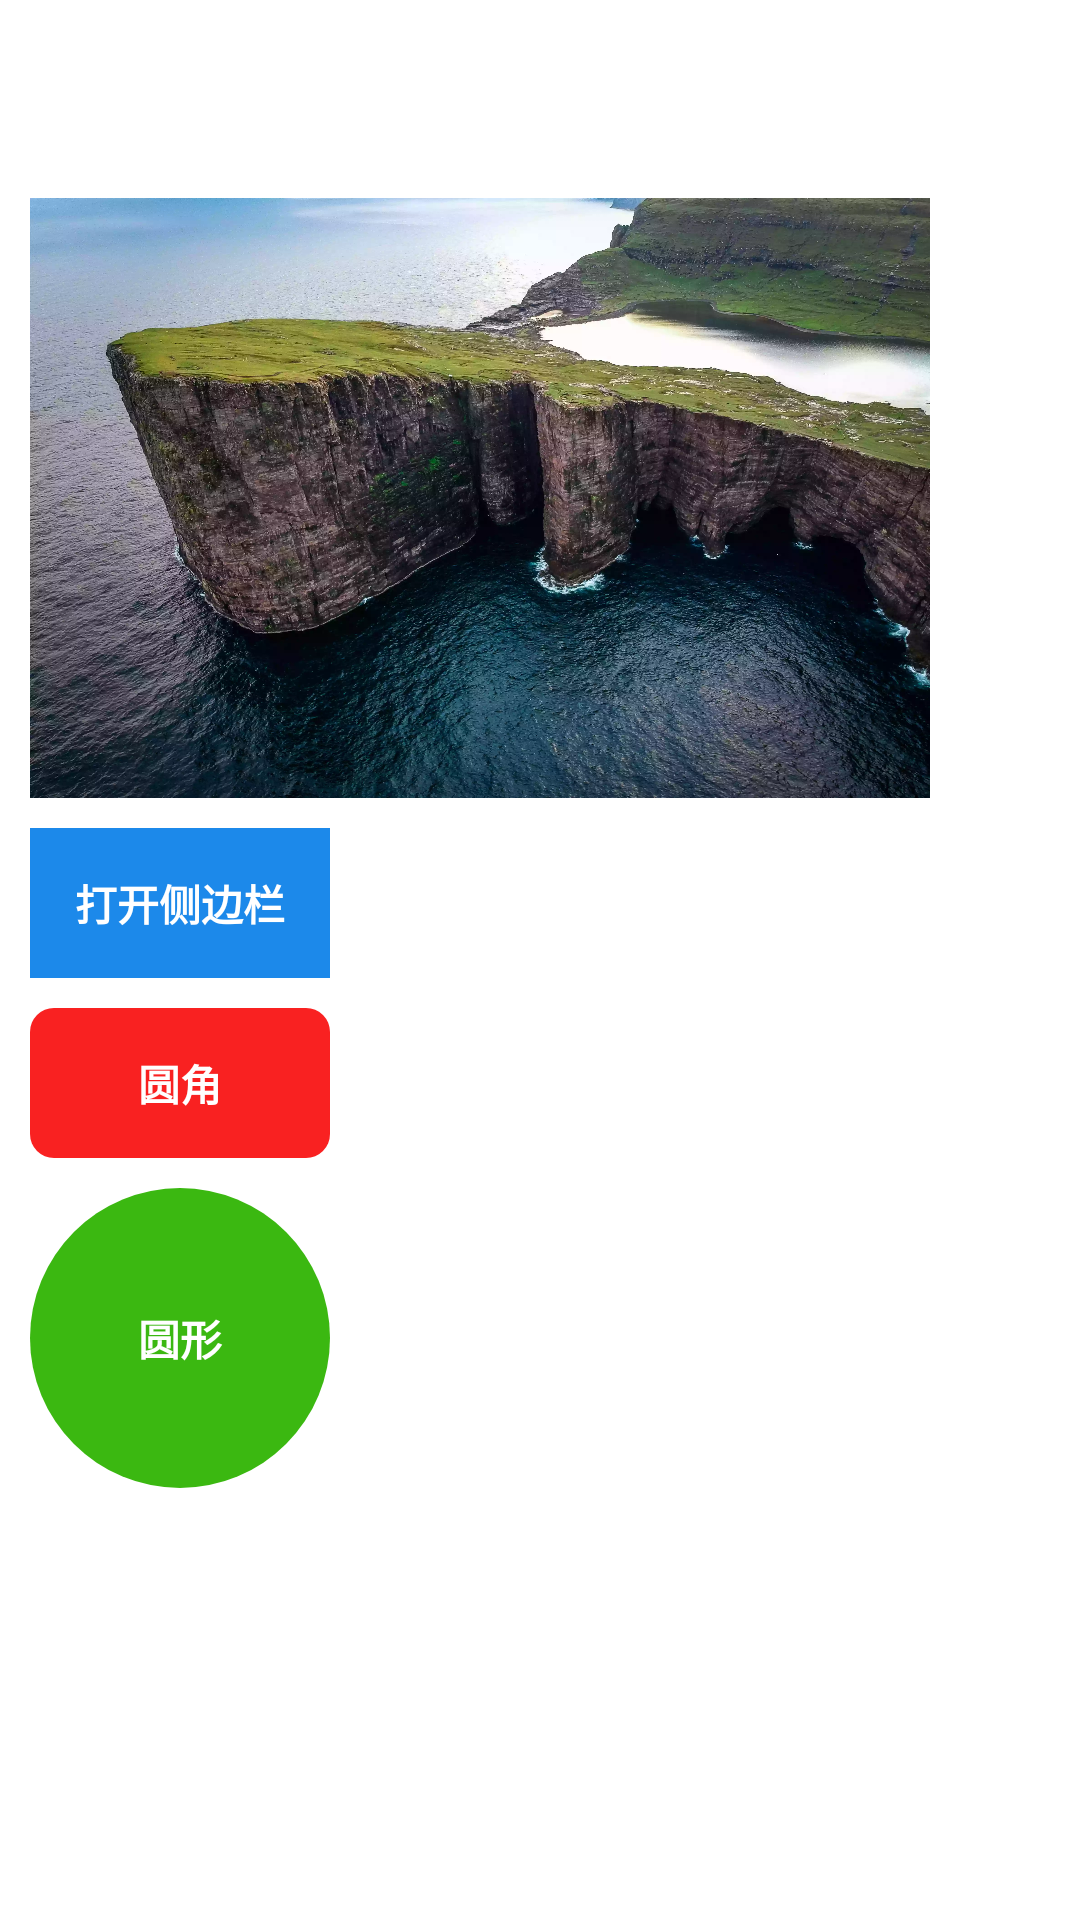

Layout XML and referenced resources for this Android screen:
<!-- AndroidManifest.xml: application theme AppTheme -->
<!-- res/layout/content_main.xml -->
<?xml version="1.0" encoding="utf-8"?>
<LinearLayout xmlns:android="http://schemas.android.com/apk/res/android"
    xmlns:tools="http://schemas.android.com/tools"
    android:layout_width="match_parent"
    android:layout_height="match_parent"
    android:orientation="vertical"
    android:padding="10dp"
    tools:context=".MainActivity"
    tools:showIn="@layout/app_bar_main">

    <View
        android:id="@+id/iv_guide_first"
        android:layout_width="300dp"
        android:layout_height="200dp"
        android:layout_marginTop="?attr/actionBarSize"
        android:background="@mipmap/ic_image" />

    <TextView
        android:id="@+id/btn_open_left"
        android:layout_width="100dp"
        android:layout_height="50dp"
        android:layout_marginTop="10dp"
        android:background="#1C89EA"
        android:gravity="center"
        android:text="打开侧边栏"
        android:textColor="#ffffff"
        android:textStyle="bold"
        tools:ignore="HardcodedText" />

    <TextView
        android:id="@+id/btn_shape_round"
        android:layout_width="100dp"
        android:layout_height="50dp"
        android:layout_marginTop="10dp"
        android:background="@drawable/selector_shape_test"
        android:clickable="true"
        android:focusable="true"
        android:gravity="center"
        android:text="圆角"
        android:textColor="#ffffff"
        android:textStyle="bold"
        tools:ignore="HardcodedText" />

    <TextView
        android:id="@+id/btn_shape_circle"
        android:layout_width="100dp"
        android:layout_height="100dp"
        android:layout_marginTop="10dp"
        android:background="@drawable/shape_circle_green"
        android:gravity="center"
        android:text="圆形"
        android:textColor="#ffffff"
        android:textStyle="bold"
        tools:ignore="HardcodedText" />

</LinearLayout>
<!-- res/layout/app_bar_main.xml (included above) -->
<?xml version="1.0" encoding="utf-8"?>
<androidx.coordinatorlayout.widget.CoordinatorLayout
    xmlns:android="http://schemas.android.com/apk/res/android"
    xmlns:app="http://schemas.android.com/apk/res-auto"
    xmlns:tools="http://schemas.android.com/tools"
    android:layout_width="match_parent"
    android:layout_height="match_parent"
    tools:context=".MainActivity">

    <com.google.android.material.appbar.AppBarLayout
        android:layout_width="match_parent"
        android:layout_height="wrap_content"
        android:theme="@style/AppTheme.AppBarOverlay">

        <androidx.appcompat.widget.Toolbar
            android:id="@+id/toolbar"
            android:layout_width="match_parent"
            android:layout_height="?attr/actionBarSize"
            android:background="?attr/colorPrimary"
            app:popupTheme="@style/AppTheme.PopupOverlay" />

    </com.google.android.material.appbar.AppBarLayout>

    <include layout="@layout/content_main" />

    <com.google.android.material.floatingactionbutton.FloatingActionButton
        android:id="@+id/fab"
        android:layout_width="wrap_content"
        android:layout_height="wrap_content"
        android:layout_gravity="bottom|end"
        android:layout_margin="@dimen/fab_margin"
        app:srcCompat="@android:drawable/ic_dialog_email" />

</androidx.coordinatorlayout.widget.CoordinatorLayout>
<!-- resources referenced by this layout -->
<resources>
  <!-- drawable selector_shape_test (drawable) -->
  <?xml version="1.0" encoding="utf-8"?>
  <selector xmlns:android="http://schemas.android.com/apk/res/android">
  
      <item android:drawable="@drawable/shape_round_red_deep" android:state_pressed="true" />
      <item android:drawable="@drawable/shape_round_red" />
  
  </selector>
  <!-- drawable shape_circle_green (drawable) -->
  <?xml version="1.0" encoding="utf-8"?>
  <shape xmlns:android="http://schemas.android.com/apk/res/android"
      android:shape="oval">
      <corners android:radius="8dp" />
      <solid android:color="#3BB811" />
  </shape>
  <!-- mipmap ic_image: webp bitmap (mipmap-xxxhdpi, 428370 bytes) -->
  <!-- drawable shape_round_red_deep (drawable) -->
  <?xml version="1.0" encoding="utf-8"?>
  <shape xmlns:android="http://schemas.android.com/apk/res/android"
      android:shape="rectangle">
      <corners android:radius="8dp" />
      <solid android:color="#f921" />
  </shape>
  <!-- drawable shape_round_red (drawable) -->
  <?xml version="1.0" encoding="utf-8"?>
  <shape xmlns:android="http://schemas.android.com/apk/res/android"
      android:shape="rectangle">
      <corners android:radius="8dp" />
      <solid android:color="#f92121" />
  </shape>
</resources>
